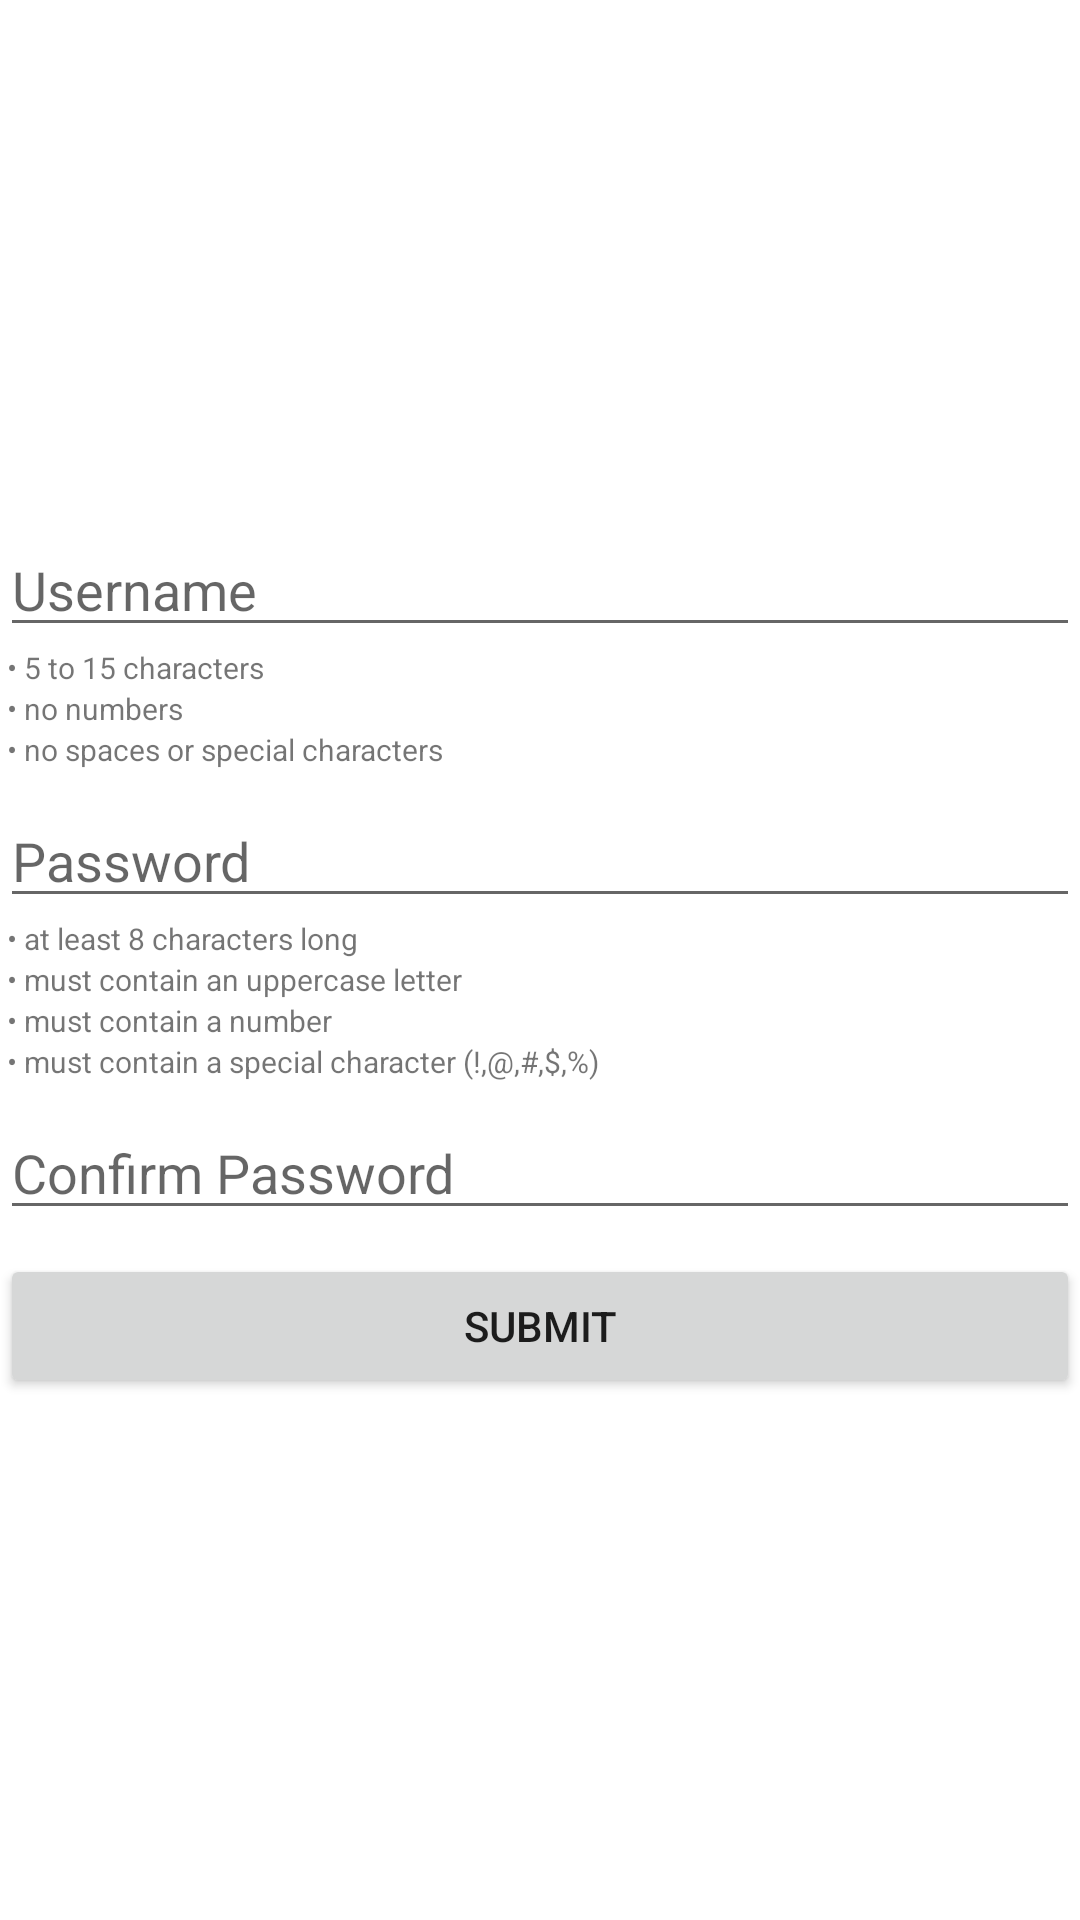

Android layout source for this screen:
<!-- AndroidManifest.xml: application theme Theme.DebuggingChallenge1 -->
<!-- res/layout/activity_main.xml -->
<?xml version="1.0" encoding="utf-8"?>
<androidx.constraintlayout.widget.ConstraintLayout xmlns:android="http://schemas.android.com/apk/res/android"
    xmlns:app="http://schemas.android.com/apk/res-auto"
    xmlns:tools="http://schemas.android.com/tools"
    android:layout_width="match_parent"
    android:layout_height="match_parent"
    android:layout_margin="64dp"
    tools:context=".MainActivity">

    <LinearLayout
        android:id="@+id/llMain"
        android:layout_width="match_parent"
        android:layout_height="wrap_content"
        app:layout_constraintEnd_toEndOf="parent"
        app:layout_constraintStart_toStartOf="parent"
        app:layout_constraintTop_toTopOf="parent"
        app:layout_constraintBottom_toBottomOf="parent"
        android:orientation="vertical">

        <EditText
            android:id="@+id/etUsername"
            android:layout_width="match_parent"
            android:layout_height="wrap_content"
            android:inputType="textPersonName"
            android:hint="Username"/>

        <TextView
            android:id="@+id/tvUserChar"
            android:layout_width="match_parent"
            android:layout_height="wrap_content"
            android:textSize="10sp"
            android:text=" • 5 to 15 characters"/>

        <TextView
            android:id="@+id/tvNoNumber"
            android:layout_width="match_parent"
            android:layout_height="wrap_content"
            android:textSize="10sp"
            android:text=" • no numbers"/>

        <TextView
            android:id="@+id/tvSpace"
            android:layout_width="match_parent"
            android:layout_height="wrap_content"
            android:textSize="10sp"
            android:text=" • no spaces or special characters"/>

        <EditText
            android:id="@+id/etPassword"
            android:layout_width="match_parent"
            android:layout_height="wrap_content"
            android:inputType="textPassword"
            android:hint="Password"
            android:layout_marginTop="8dp"/>

        <TextView
            android:id="@+id/tvlength"
            android:layout_width="match_parent"
            android:layout_height="wrap_content"
            android:textSize="10sp"
            android:text=" • at least 8 characters long"/>

        <TextView
            android:id="@+id/tvUpperCase"
            android:layout_width="match_parent"
            android:layout_height="wrap_content"
            android:textSize="10sp"
            android:text=" • must contain an uppercase letter"/>

        <TextView
            android:id="@+id/tvNumber"
            android:layout_width="match_parent"
            android:layout_height="wrap_content"
            android:textSize="10sp"
            android:text=" • must contain a number"/>

        <TextView
            android:id="@+id/tvSpecialChar"
            android:layout_width="match_parent"
            android:layout_height="wrap_content"
            android:textSize="10sp"
            android:text=" • must contain a special character (!,@,#,$,%)"/>

        <EditText
            android:id="@+id/etConfirmPassword"
            android:layout_width="match_parent"
            android:layout_height="wrap_content"
            android:inputType="textPassword"
            android:hint="Confirm Password"
            android:layout_marginTop="8dp"/>

        <Button
            android:id="@+id/btSubmit"
            android:layout_width="match_parent"
            android:layout_height="wrap_content"
            android:text="Submit"
            android:layout_marginTop="8dp"/>

    </LinearLayout>


</androidx.constraintlayout.widget.ConstraintLayout>
<!-- resources referenced by this layout -->
<resources>
  <style name="Theme.DebuggingChallenge1" parent="Theme.MaterialComponents.DayNight.DarkActionBar">
          
          <item name="colorPrimary">@color/purple_500</item>
          <item name="colorPrimaryVariant">@color/purple_700</item>
          <item name="colorOnPrimary">@color/white</item>
          
          <item name="colorSecondary">@color/teal_200</item>
          <item name="colorSecondaryVariant">@color/teal_700</item>
          <item name="colorOnSecondary">@color/black</item>
          
          <item name="android:statusBarColor" tools:targetApi="l">?attr/colorPrimaryVariant</item>
          
      </style>
  <!-- not gathered from this repository: default colours our renderer supplied (Android Studio template values) -->
  <color name="purple_500">#FF6200EE</color>
  <color name="purple_700">#FF3700B3</color>
  <color name="teal_200">#FF03DAC5</color>
  <color name="teal_700">#FF018786</color>
  <color name="black">#FF000000</color>
  <color name="white">#FFFFFFFF</color>
</resources>
